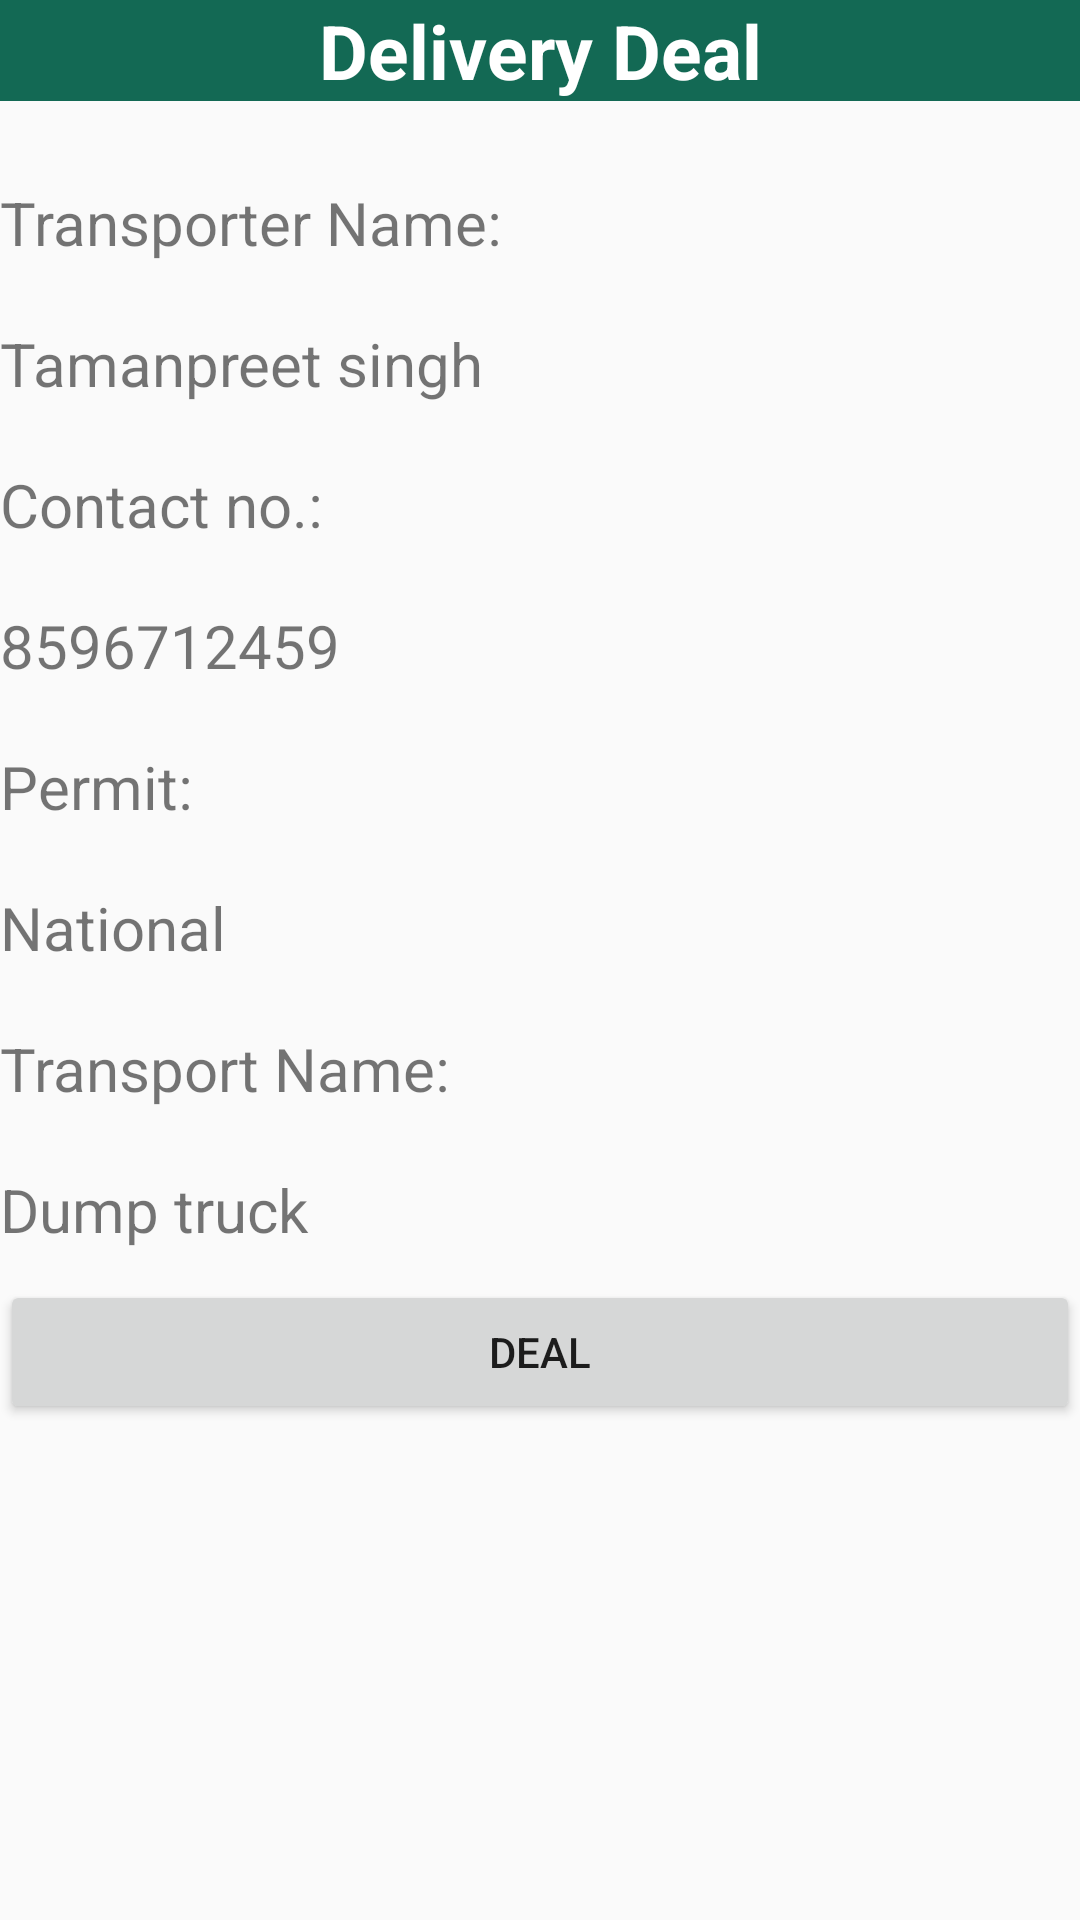

This screen was rendered from an Android layout file. Write that file and the resources it references.
<!-- AndroidManifest.xml: application theme AppTheme -->
<!-- res/layout/activity_delivery_deal_.xml -->
<?xml version="1.0" encoding="utf-8"?>
<RelativeLayout
    xmlns:android="http://schemas.android.com/apk/res/android"
    xmlns:tools="http://schemas.android.com/tools"
    android:id="@+id/homeLayout"
    android:layout_width="match_parent"
    android:layout_height="match_parent">

    <ScrollView
        android:id="@+id/registration_form"
        android:layout_width="match_parent"
        android:layout_height="match_parent"
        android:layout_alignParentBottom="true"
        android:layout_alignParentStart="true"
        android:layout_weight="0.61"
        android:visibility="visible">

        <LinearLayout
            android:layout_width="match_parent"
            android:layout_height="match_parent"
            android:orientation="vertical">

            <TextView
                android:id="@+id/textView7"
                android:layout_width="match_parent"
                android:layout_height="wrap_content"
                android:layout_alignParentBottom="true"
                android:layout_alignParentStart="true"
                android:layout_marginBottom="17dp"
                android:background="@color/colorPrimaryDark"
                android:gravity="center_horizontal"
                android:text="Delivery Deal"
                android:textColor="@android:color/background_light"
                android:textSize="25dp"
                android:textStyle="bold" />

            <TextView
                android:id="@+id/textView8"
                android:layout_width="match_parent"
                android:layout_height="wrap_content"
                android:layout_alignParentStart="true"
                android:layout_below="@+id/textView7"
                android:layout_marginBottom="10dp"
                android:layout_marginTop="10dp"
                android:text="Transporter Name:"
                android:textAlignment="textStart"
                android:textSize="20dp" />

            <TextView
                android:id="@+id/textView9"
                android:layout_width="match_parent"
                android:layout_height="wrap_content"
                android:layout_alignBaseline="@+id/textView8"
                android:layout_alignBottom="@+id/textView8"
                android:layout_alignParentEnd="true"
                android:layout_marginBottom="10dp"
                android:layout_marginTop="10dp"
                android:text="Tamanpreet singh"
                android:textAlignment="textStart"
                android:textSize="20dp" />

            <TextView
                android:id="@+id/textView11"
                android:layout_width="match_parent"
                android:layout_height="wrap_content"
                android:layout_alignStart="@+id/textView8"
                android:layout_below="@+id/textView8"
                android:layout_marginBottom="10dp"
                android:layout_marginTop="10dp"
                android:text="Contact no.:"
                android:textAlignment="textStart"
                android:textSize="20dp" />

            <TextView
                android:id="@+id/textView12"
                android:layout_width="match_parent"
                android:layout_height="wrap_content"
                android:layout_alignBottom="@+id/textView11"
                android:layout_alignStart="@+id/textView9"
                android:layout_marginBottom="10dp"
                android:layout_marginTop="10dp"
                android:text="8596712459"
                android:textAlignment="textStart"
                android:textSize="20dp" />

            <TextView
                android:id="@+id/textView13"
                android:layout_width="match_parent"
                android:layout_height="wrap_content"
                android:layout_alignStart="@+id/textView11"
                android:layout_below="@+id/textView11"
                android:layout_marginBottom="10dp"
                android:layout_marginTop="10dp"
                android:text="Permit:"
                android:textAlignment="textStart"
                android:textSize="20dp" />

            <TextView
                android:id="@+id/textView14"
                android:layout_width="match_parent"
                android:layout_height="wrap_content"
                android:layout_alignBaseline="@+id/textView13"
                android:layout_alignBottom="@+id/textView13"
                android:layout_alignStart="@+id/textView12"
                android:layout_marginBottom="10dp"
                android:layout_marginTop="10dp"
                android:text="National"
                android:textAlignment="textStart"
                android:textSize="20dp" />

            <TextView
                android:id="@+id/textView15"
                android:layout_width="match_parent"
                android:layout_height="wrap_content"
                android:layout_alignStart="@+id/textView13"
                android:layout_below="@+id/textView13"
                android:layout_marginBottom="10dp"
                android:layout_marginTop="10dp"
                android:text="Transport Name:"
                android:textAlignment="textStart"
                android:textSize="20dp" />

            <TextView
                android:id="@+id/textView16"
                android:layout_width="match_parent"
                android:layout_height="wrap_content"
                android:layout_alignBottom="@+id/textView15"
                android:layout_alignStart="@+id/textView14"
                android:layout_marginBottom="10dp"
                android:layout_marginTop="10dp"
                android:text="Dump truck"
                android:textAlignment="textStart"
                android:textSize="20dp" />

            <Button
                android:id="@+id/deal"
                android:layout_width="match_parent"
                android:layout_height="wrap_content"
                android:text="Deal" />

        </LinearLayout>



    </ScrollView>
</RelativeLayout>
<!-- resources referenced by this layout -->
<resources>
  <color name="colorPrimaryDark">#136954</color>
  <style name="AppTheme" parent="Theme.AppCompat.DayNight.NoActionBar">
          
          <item name="colorPrimary">@color/colorPrimary</item>
          <item name="colorPrimaryDark">@color/colorPrimaryDark</item>
          <item name="colorAccent">@color/colorAccent</item>
      </style>
  <color name="colorPrimary">#49bfa2</color>
  <color name="colorAccent">#348b75</color>
</resources>
